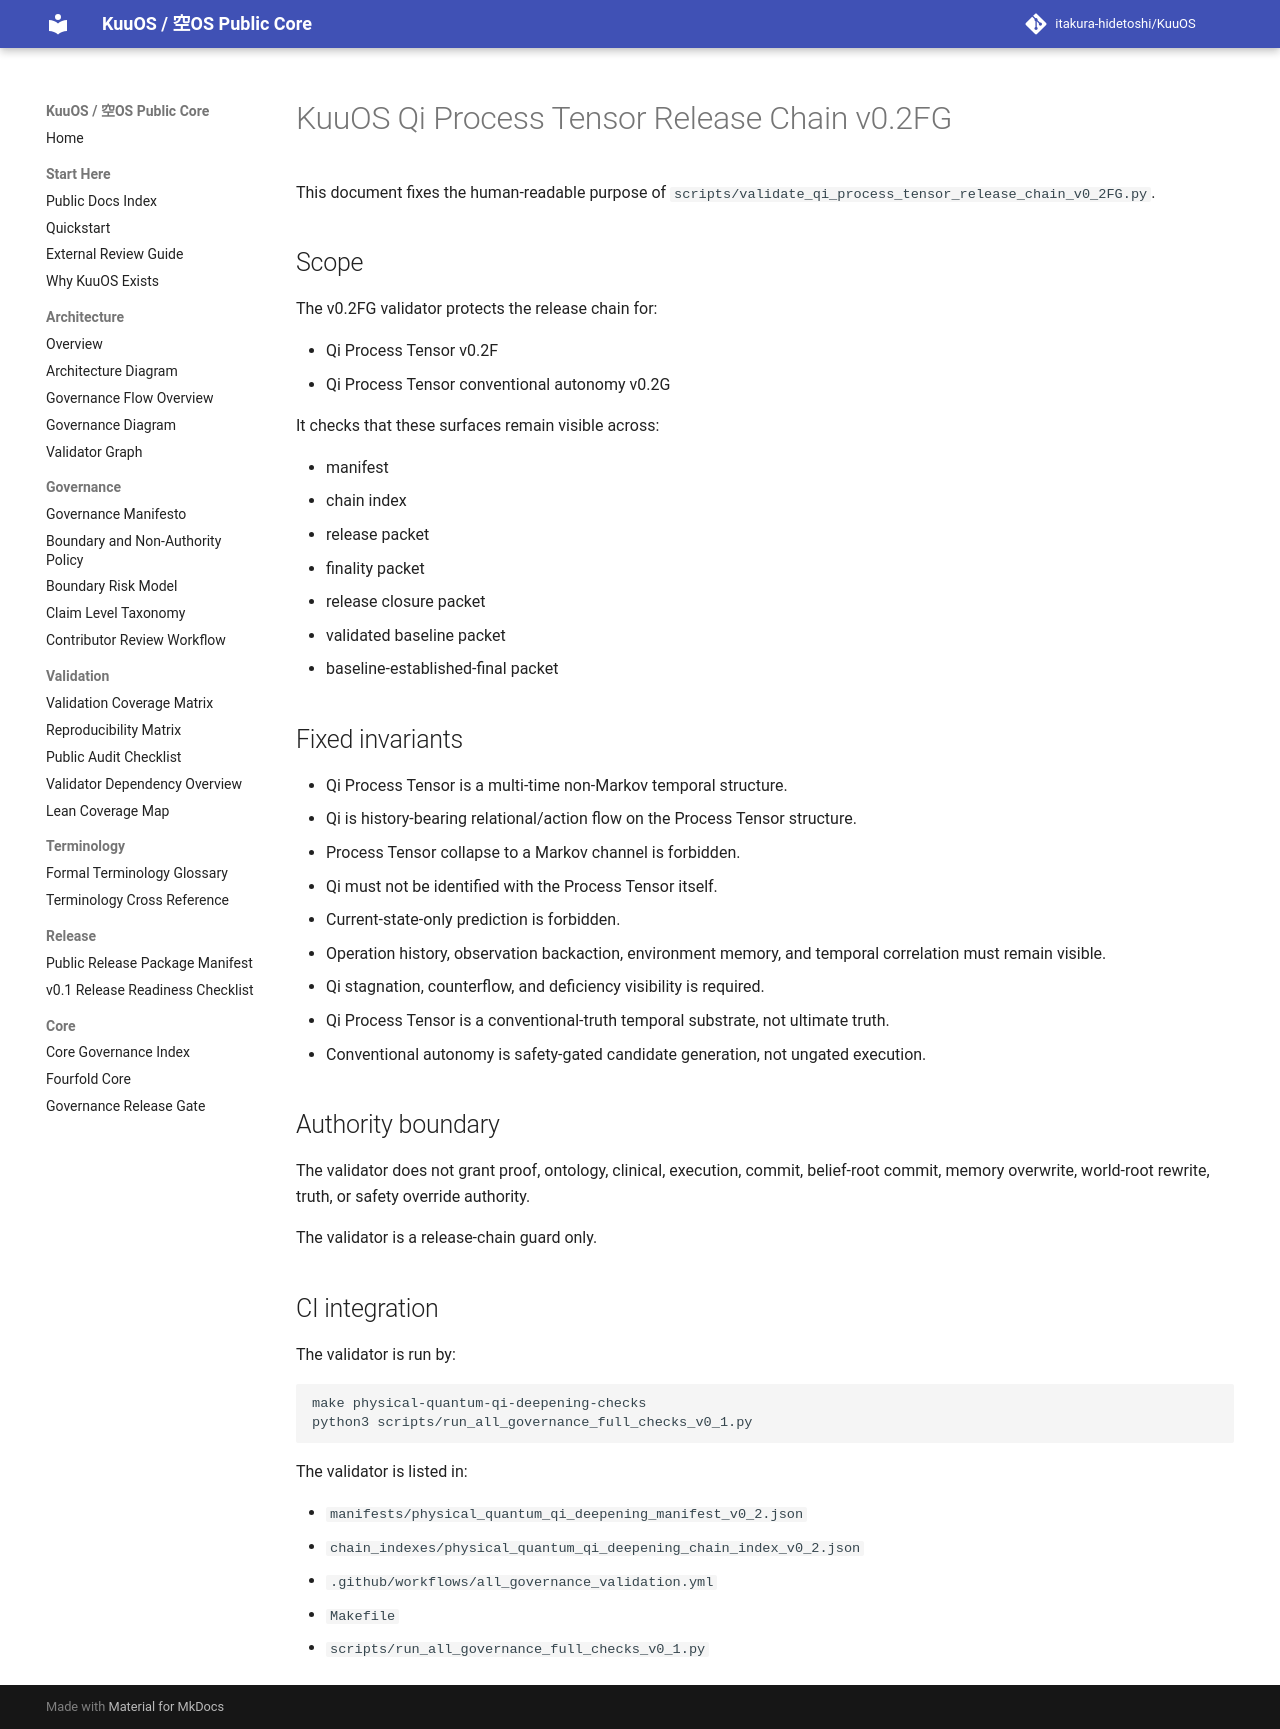

repository: itakura-hidetoshi/KuuOS · page: KUUOS_QI_PROCESS_TENSOR_RELEASE_CHAIN_v0_2FG/index.html · generator: mkdocs

# KuuOS Qi Process Tensor Release Chain v0.2FG

This document fixes the human-readable purpose of `scripts/validate_qi_process_tensor_release_chain_v0_2FG.py`.

## Scope

The v0.2FG validator protects the release chain for:

- Qi Process Tensor v0.2F
- Qi Process Tensor conventional autonomy v0.2G

It checks that these surfaces remain visible across:

- manifest
- chain index
- release packet
- finality packet
- release closure packet
- validated baseline packet
- baseline-established-final packet

## Fixed invariants

- Qi Process Tensor is a multi-time non-Markov temporal structure.
- Qi is history-bearing relational/action flow on the Process Tensor structure.
- Process Tensor collapse to a Markov channel is forbidden.
- Qi must not be identified with the Process Tensor itself.
- Current-state-only prediction is forbidden.
- Operation history, observation backaction, environment memory, and temporal correlation must remain visible.
- Qi stagnation, counterflow, and deficiency visibility is required.
- Qi Process Tensor is a conventional-truth temporal substrate, not ultimate truth.
- Conventional autonomy is safety-gated candidate generation, not ungated execution.

## Authority boundary

The validator does not grant proof, ontology, clinical, execution, commit, belief-root commit, memory overwrite, world-root rewrite, truth, or safety override authority.

The validator is a release-chain guard only.

## CI integration

The validator is run by:

```bash
make physical-quantum-qi-deepening-checks
python3 scripts/run_all_governance_full_checks_v0_1.py
```

The validator is listed in:

- `manifests/physical_quantum_qi_deepening_manifest_v0_2.json`
- `chain_indexes/physical_quantum_qi_deepening_chain_index_v0_2.json`
- `.github/workflows/all_governance_validation.yml`
- `Makefile`
- `scripts/run_all_governance_full_checks_v0_1.py`
